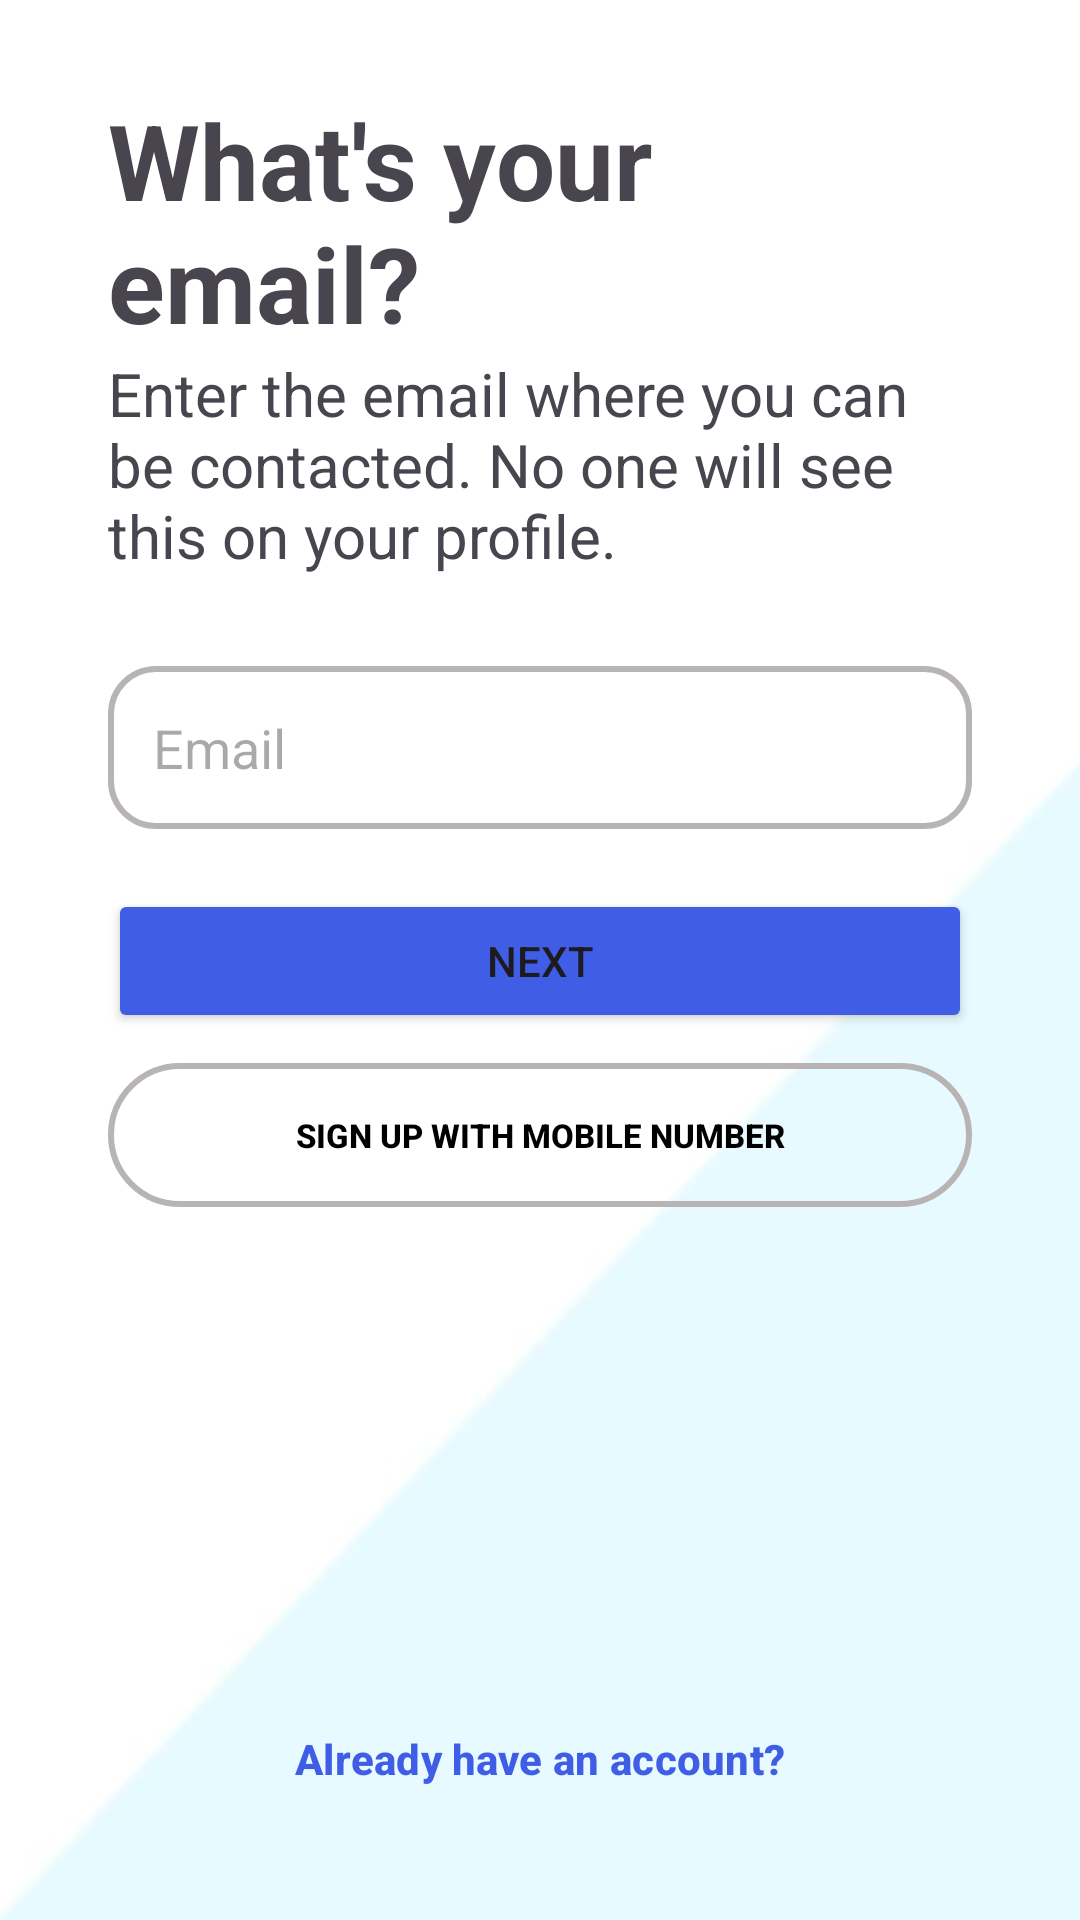

Here is an Android app screen rendered from its layout file. Give the layout XML and the strings, colors and styles it references.
<!-- AndroidManifest.xml: application theme Theme.Instagramapp -->
<!-- res/layout/fragment_email.xml -->
<?xml version="1.0" encoding="utf-8"?>
<androidx.constraintlayout.widget.ConstraintLayout xmlns:android="http://schemas.android.com/apk/res/android"
    xmlns:tools="http://schemas.android.com/tools"
    android:layout_width="match_parent"
    android:layout_height="match_parent"
    xmlns:app="http://schemas.android.com/apk/res-auto"
    tools:context=".EmailFragment"
    android:background="@drawable/login_background">

    <ImageButton
        android:id="@+id/btnBack"
        android:layout_width="wrap_content"
        android:layout_height="wrap_content"
        android:background="@color/white"
        android:contentDescription="@string/back"
        android:padding="15dp"
        android:src="@drawable/back_button"
        app:layout_constraintStart_toStartOf="parent"
        app:layout_constraintTop_toTopOf="parent" />

    <TextView
        android:id="@+id/txtEmail"
        android:layout_width="0dp"
        android:layout_height="wrap_content"
        android:text="@string/what_s_your_email"
        android:textSize="35sp"
        android:textStyle="bold"
        app:layout_constraintEnd_toEndOf="@id/guideline2"
        app:layout_constraintStart_toStartOf="@id/guideline"
        app:layout_constraintTop_toBottomOf="@+id/btnBack"
        />
    <TextView
        android:id="@+id/txtEmailExplanation"
        android:layout_width="0dp"
        android:layout_height="wrap_content"
        android:textSize="20sp"
        android:text="@string/enter_the_email"
        app:layout_constraintEnd_toEndOf="@id/guideline2"
        app:layout_constraintStart_toStartOf="@id/guideline"
        app:layout_constraintTop_toBottomOf="@+id/txtEmail"
        />

    <EditText
        android:id="@+id/edtEmail"
        android:layout_width="0dp"
        android:layout_height="wrap_content"
        android:layout_marginTop="30dp"
        android:autofillHints="name"
        android:background="@drawable/login_edit_background"
        android:hint="@string/email"
        android:inputType="textEmailAddress"
        android:padding="15dp"
        app:layout_constraintEnd_toEndOf="@id/guideline2"
        app:layout_constraintStart_toStartOf="@id/guideline"
        app:layout_constraintTop_toBottomOf="@+id/txtEmailExplanation" />


    <Button
        android:id="@+id/btnNext"
        android:layout_width="0dp"
        android:layout_height="wrap_content"
        android:layout_marginTop="20dp"
        android:backgroundTint="@color/blue"
        android:text="@string/next"
        app:layout_constraintEnd_toEndOf="@id/guideline2"
        app:layout_constraintStart_toStartOf="@id/guideline"
        app:layout_constraintTop_toBottomOf="@+id/edtEmail" />
    <androidx.appcompat.widget.AppCompatButton
        android:id="@+id/btnWithNumber"
        android:layout_width="0dp"
        android:layout_height="wrap_content"
        android:text="@string/sign_up_with_mobile_number"
        android:textColor="@color/black"
        android:textStyle="bold"
        android:textSize="11sp"
        android:layout_marginTop="10dp"
        android:background="@drawable/grey_button_background"
        app:layout_constraintEnd_toEndOf="@id/guideline2"
        app:layout_constraintStart_toStartOf="@id/guideline"
        app:layout_constraintTop_toBottomOf="@+id/btnNext" />


    <Button
        android:id="@+id/btnText"
        style="@style/Widget.Material3.Button.TextButton"
        android:layout_width="wrap_content"
        android:layout_height="wrap_content"
        android:text="@string/already_have_an_account"
        android:textColor="@color/blue"
        android:textStyle="bold"
        app:layout_constraintVertical_bias="0.95"
        app:layout_constraintBottom_toBottomOf="parent"
        app:layout_constraintEnd_toEndOf="@id/guideline2"
        app:layout_constraintStart_toStartOf="@id/guideline"
        app:layout_constraintTop_toTopOf="parent"></Button>

    <androidx.constraintlayout.widget.Guideline
        android:id="@+id/guideline"
        android:layout_width="wrap_content"
        android:layout_height="wrap_content"
        android:orientation="vertical"
        app:layout_constraintGuide_percent="0.1" />

    <androidx.constraintlayout.widget.Guideline
        android:id="@+id/guideline2"
        android:layout_width="wrap_content"
        android:layout_height="wrap_content"
        android:orientation="vertical"
        app:layout_constraintGuide_percent="0.9" />


</androidx.constraintlayout.widget.ConstraintLayout>
<!-- resources referenced by this layout -->
<resources>
  <color name="black">#FF000000</color>
  <color name="blue">#405DE6</color>
  <color name="white">#FFFFFFFF</color>
  <!-- drawable grey_button_background (drawable) -->
  <?xml version="1.0" encoding="utf-8"?>
  <shape xmlns:android="http://schemas.android.com/apk/res/android">
      <stroke
          android:width="2dp"
          android:color="@color/grey" />
      <corners android:radius="25dp" />
  </shape>
  <!-- drawable login_background: jpg bitmap (drawable, 16957 bytes) -->
  <!-- drawable login_edit_background (drawable) -->
  <?xml version="1.0" encoding="utf-8"?>
  <shape xmlns:android="http://schemas.android.com/apk/res/android">
      <stroke android:width="2dp" android:color="@color/grey"/>
      <corners android:radius="15dp"/>
  </shape>
  <string name="already_have_an_account">Already have an account?</string>
  <string name="back">back</string>
  <string name="email">Email</string>
  <string name="enter_the_email">Enter the email where you can be contacted. No one will see this on your profile.</string>
  <string name="next">Next</string>
  <string name="sign_up_with_mobile_number">Sign up with mobile Number</string>
  <string name="what_s_your_email">What\'s your email?</string>
  <style name="Theme.Instagramapp" parent="Base.Theme.Instagramapp" />
  <color name="grey">#B8B4B4</color>
  <style name="Base.Theme.Instagramapp" parent="Theme.Material3.DayNight.NoActionBar">
          
          
      </style>
</resources>
